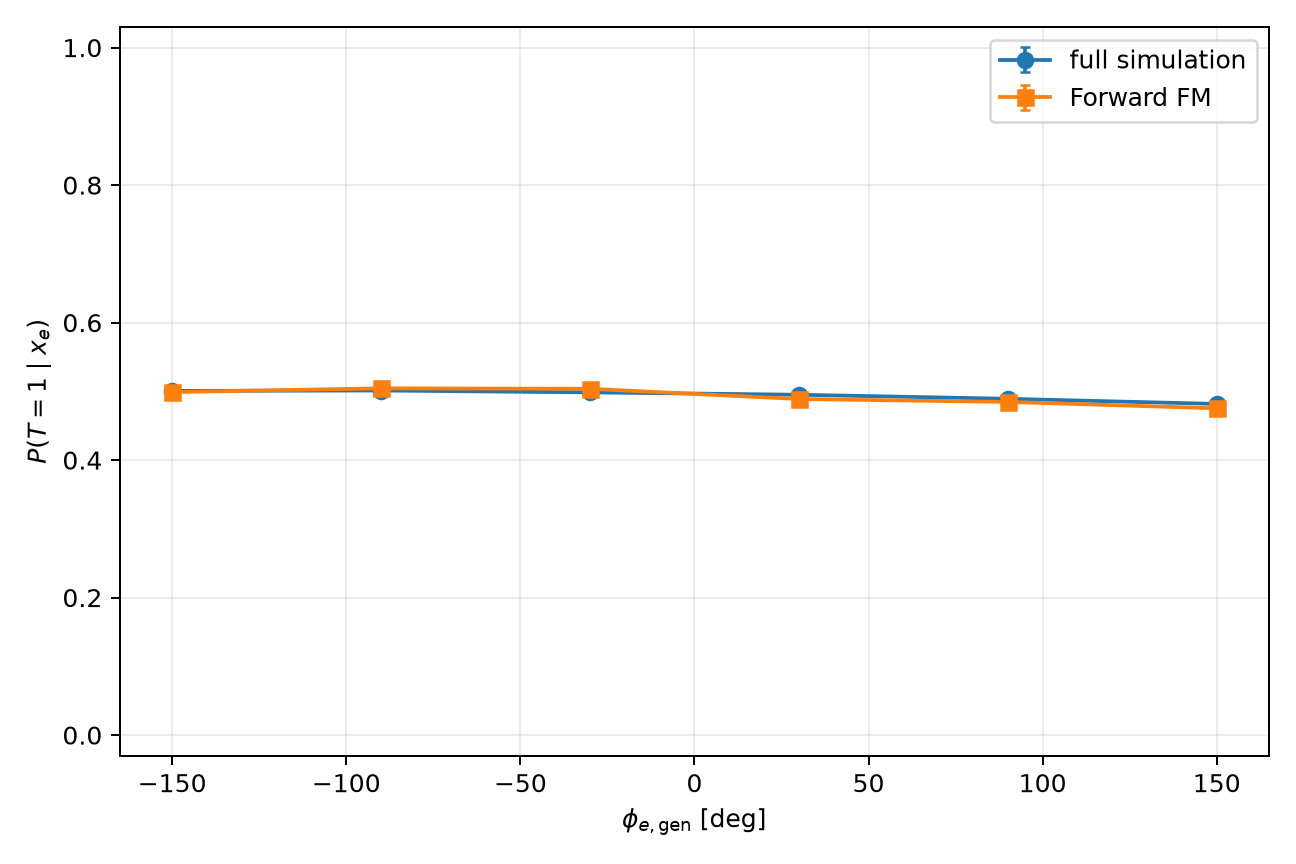

The file beside this chart, header and first rows:
variable, bin_index, low, high, n, observed_efficiency, fm_mean_probability, signed_difference_fm_minus_mc, absolute_difference, observed_binomial_standard_error, fm_mean_standard_error
gen_phi, 0, -180.0, -120.0, 83100, 0.5006, 0.499, -0.001694, 0.001694, 0.001734, 0.001478
gen_phi, 1, -120.0, -60.0, 83612, 0.5012, 0.5044, 0.003158, 0.003158, 0.001729, 0.001476
gen_phi, 2, -60.0, 0.0, 83496, 0.4985, 0.5037, 0.005205, 0.005205, 0.00173, 0.001476
gen_phi, 3, 0.0, 60.0, 83324, 0.4951, 0.4888, -0.006218, 0.006218, 0.001732, 0.001473
gen_phi, 4, 60.0, 120.0, 83530, 0.4892, 0.4846, -0.004545, 0.004545, 0.00173, 0.001473
gen_phi, 5, 120.0, 180.0, 83376, 0.4817, 0.4753, -0.006394, 0.006394, 0.00173, 0.00148
